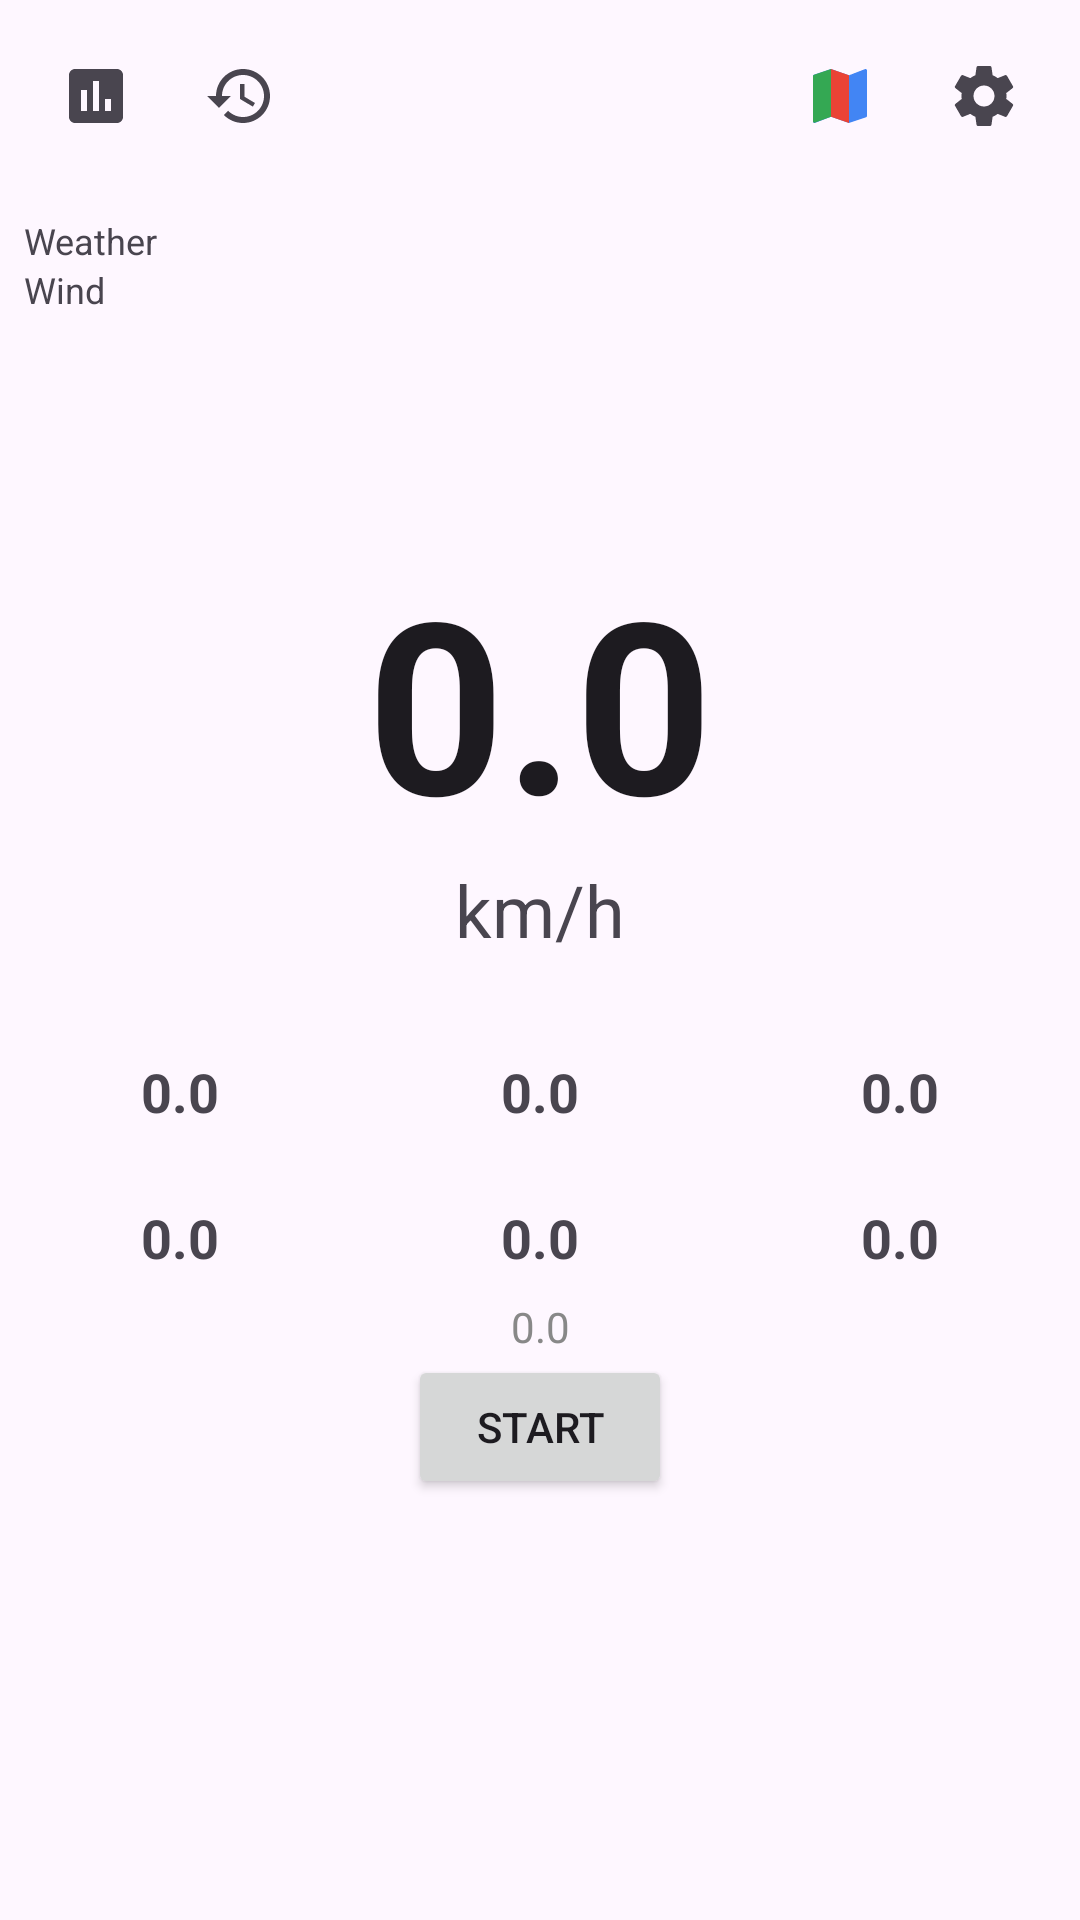

Layout XML and referenced resources for this Android screen:
<!-- AndroidManifest.xml: application theme Theme.FoxBike -->
<!-- res/layout/activity_main.xml -->
<?xml version="1.0" encoding="utf-8"?>
<androidx.constraintlayout.widget.ConstraintLayout xmlns:android="http://schemas.android.com/apk/res/android"
    xmlns:app="http://schemas.android.com/apk/res-auto"
    xmlns:tools="http://schemas.android.com/tools"
    android:id="@+id/main"
    android:layout_width="match_parent"
    android:layout_height="match_parent"
    tools:context=".MainActivity">

    <LinearLayout
        android:id="@+id/layoutTopLeftButtons"
        android:layout_width="wrap_content"
        android:layout_height="wrap_content"
        android:orientation="horizontal"
        app:layout_constraintTop_toTopOf="parent"
        app:layout_constraintStart_toStartOf="parent"
        android:padding="8dp">

        <ImageButton
            android:id="@+id/btnStats"
            android:layout_width="48dp"
            android:layout_height="48dp"
            android:background="?attr/selectableItemBackgroundBorderless"
            android:src="@drawable/ic_stats"
            android:contentDescription="@string/statistics" />

        <ImageButton
            android:id="@+id/btnHistory"
            android:layout_width="48dp"
            android:layout_height="48dp"
            android:background="?attr/selectableItemBackgroundBorderless"
            android:src="@drawable/ic_history"
            android:contentDescription="@string/history" />
    </LinearLayout>

    <LinearLayout
        android:id="@+id/layoutTopButtons"
        android:layout_width="wrap_content"
        android:layout_height="wrap_content"
        android:orientation="horizontal"
        app:layout_constraintTop_toTopOf="parent"
        app:layout_constraintEnd_toEndOf="parent"
        android:padding="8dp">

        <ImageButton
            android:id="@+id/btnMap"
            android:layout_width="48dp"
            android:layout_height="48dp"
            android:background="?attr/selectableItemBackgroundBorderless"
            android:src="@drawable/ic_map"
            android:contentDescription="@string/map" />

        <ImageButton
            android:id="@+id/btnSettings"
            android:layout_width="48dp"
            android:layout_height="48dp"
            android:background="?attr/selectableItemBackgroundBorderless"
            android:src="@drawable/ic_settings"
            android:contentDescription="@string/settings" />
    </LinearLayout>

    <LinearLayout
        android:id="@+id/layoutWeather"
        android:layout_width="wrap_content"
        android:layout_height="wrap_content"
        android:orientation="vertical"
        android:padding="8dp"
        app:layout_constraintTop_toBottomOf="@+id/layoutTopLeftButtons"
        app:layout_constraintStart_toStartOf="parent">

        <TextView
            android:id="@+id/tvWeather"
            android:layout_width="wrap_content"
            android:layout_height="wrap_content"
            android:text="@string/weather"
            android:textSize="12sp" />
        <TextView
            android:id="@+id/tvWind"
            android:layout_width="wrap_content"
            android:layout_height="wrap_content"
            android:text="@string/wind"
            android:textSize="12sp" />
    </LinearLayout>

    <TextView
        android:id="@+id/tvSpeed"
        android:layout_width="wrap_content"
        android:layout_height="wrap_content"
        android:text="@string/stat_placeholder"
        android:textSize="80sp"
        android:textStyle="bold"
        android:textColor="?android:attr/textColorPrimary"
        app:layout_constraintBottom_toTopOf="@+id/tvSpeedUnit"
        app:layout_constraintEnd_toEndOf="parent"
        app:layout_constraintStart_toStartOf="parent"
        app:layout_constraintTop_toBottomOf="@+id/layoutTopButtons"
        app:layout_constraintVertical_chainStyle="packed" />

    <TextView
        android:id="@+id/tvSpeedUnit"
        android:layout_width="wrap_content"
        android:layout_height="wrap_content"
        android:text="@string/unit_kmh"
        android:textSize="24sp"
        app:layout_constraintBottom_toTopOf="@+id/layoutStatsGrid"
        app:layout_constraintEnd_toEndOf="parent"
        app:layout_constraintStart_toStartOf="parent"
        app:layout_constraintTop_toBottomOf="@+id/tvSpeed" />

    <LinearLayout
        android:id="@+id/layoutStatsGrid"
        android:layout_width="match_parent"
        android:layout_height="wrap_content"
        android:orientation="vertical"
        android:layout_marginTop="16dp"
        app:layout_constraintTop_toBottomOf="@+id/tvSpeedUnit"
        app:layout_constraintBottom_toTopOf="@+id/tvOdometer">

        <LinearLayout
            android:layout_width="match_parent"
            android:layout_height="wrap_content"
            android:orientation="horizontal"
            android:baselineAligned="false">
            <include layout="@layout/item_stat_small" android:id="@+id/statAvgSpeed" android:layout_width="0dp" android:layout_height="wrap_content" android:layout_weight="1" />
            <include layout="@layout/item_stat_small" android:id="@+id/statMaxSpeed" android:layout_width="0dp" android:layout_height="wrap_content" android:layout_weight="1" />
            <include layout="@layout/item_stat_small" android:id="@+id/statTime" android:layout_width="0dp" android:layout_height="wrap_content" android:layout_weight="1" />
        </LinearLayout>

        <LinearLayout
            android:layout_width="match_parent"
            android:layout_height="wrap_content"
            android:orientation="horizontal"
            android:layout_marginTop="8dp"
            android:baselineAligned="false">
            <include layout="@layout/item_stat_small" android:id="@+id/statTrip" android:layout_width="0dp" android:layout_height="wrap_content" android:layout_weight="1" />
            <include layout="@layout/item_stat_small" android:id="@+id/statElevation" android:layout_width="0dp" android:layout_height="wrap_content" android:layout_weight="1" />
            <include layout="@layout/item_stat_small" android:id="@+id/statCalories" android:layout_width="0dp" android:layout_height="wrap_content" android:layout_weight="1" />
        </LinearLayout>
    </LinearLayout>

    <TextView
        android:id="@+id/tvOdometer"
        android:layout_width="wrap_content"
        android:layout_height="wrap_content"
        android:layout_marginTop="8dp"
        android:text="@string/stat_placeholder"
        android:textSize="14sp"
        android:textColor="#888888"
        app:layout_constraintTop_toBottomOf="@+id/layoutStatsGrid"
        app:layout_constraintBottom_toTopOf="@+id/layoutControls"
        app:layout_constraintEnd_toEndOf="parent"
        app:layout_constraintStart_toStartOf="parent" />

    <LinearLayout
        android:id="@+id/layoutControls"
        android:layout_width="wrap_content"
        android:layout_height="wrap_content"
        android:orientation="horizontal"
        app:layout_constraintBottom_toBottomOf="parent"
        app:layout_constraintEnd_toEndOf="parent"
        app:layout_constraintStart_toStartOf="parent"
        app:layout_constraintTop_toBottomOf="@+id/tvOdometer"
        android:layout_marginBottom="24dp">

        <Button
            android:id="@+id/btnStartStop"
            android:layout_width="wrap_content"
            android:layout_height="wrap_content"
            android:text="@string/start_button" />

        <Button
            android:id="@+id/btnPauseResume"
            android:layout_width="wrap_content"
            android:layout_height="wrap_content"
            android:text="@string/pause"
            android:layout_marginStart="8dp"
            android:visibility="gone" />
    </LinearLayout>

</androidx.constraintlayout.widget.ConstraintLayout>
<!-- res/layout/item_stat_small.xml (included above) -->
<?xml version="1.0" encoding="utf-8"?>
<LinearLayout xmlns:android="http://schemas.android.com/apk/res/android"
    android:layout_width="match_parent"
    android:layout_height="wrap_content"
    android:gravity="center"
    android:orientation="vertical">

    <TextView
        android:id="@+id/tvLabel"
        android:layout_width="wrap_content"
        android:layout_height="wrap_content"
        android:textSize="12sp"
        android:textColor="#888888" />

    <TextView
        android:id="@+id/tvValue"
        android:layout_width="wrap_content"
        android:layout_height="wrap_content"
        android:text="@string/stat_placeholder"
        android:textSize="18sp"
        android:textStyle="bold" />
</LinearLayout>
<!-- resources referenced by this layout -->
<resources>
  <!-- drawable ic_history (drawable) -->
  <vector xmlns:android="http://schemas.android.com/apk/res/android"
      android:width="24dp"
      android:height="24dp"
      android:viewportWidth="24"
      android:viewportHeight="24"
      android:tint="?attr/colorControlNormal">
      <path
          android:fillColor="@android:color/white"
          android:pathData="M13,3c-4.97,0-9,4.03-9,9H1l3.89,3.89l0.07,0.14L9,12H6c0-3.87,3.13-7,7-7s7,3.13,7,7s-3.13,7-7,7c-1.93,0-3.68-0.79-4.94-2.06l-1.42,1.42C8.27,19.99,10.51,21,13,21c4.97,0,9-4.03,9-9S17.97,3,13,3zM12,8v5l4.28,2.54l0.72-1.21l-3.5-2.08V8H12z"/>
  </vector>
  <!-- drawable ic_map (drawable) -->
  <vector xmlns:android="http://schemas.android.com/apk/res/android"
      android:width="24dp"
      android:height="24dp"
      android:viewportWidth="24"
      android:viewportHeight="24">
      <path
          android:fillColor="#4285F4"
          android:pathData="M3,5.48v15.02c0,0.28 0.22,0.5 0.5,0.5l0.16,-0.03L9,18.9l6,2.1l5.64,-1.9c0.21,-0.07 0.36,-0.25 0.36,-0.48V3.5c0,-0.28 -0.22,-0.5 -0.5,-0.5l-0.16,0.03L15,5.1L9,3L3.36,4.9c-0.21,0.07 -0.36,0.25 -0.36,0.48z"/>
      <path
          android:fillColor="#34A853"
          android:pathData="M9,3L3.36,4.9c-0.21,0.07 -0.36,0.25 -0.36,0.48v15.02c0,0.28 0.22,0.5 0.5,0.5L9,18.9V3z"/>
      <path
          android:fillColor="#EA4335"
          android:pathData="M15,5.1L9,3v15.9l6,2.1V5.1z"/>
  </vector>
  <!-- drawable ic_settings (drawable) -->
  <vector xmlns:android="http://schemas.android.com/apk/res/android"
      android:width="24dp"
      android:height="24dp"
      android:viewportWidth="24"
      android:viewportHeight="24"
      android:tint="?attr/colorControlNormal">
      <path
          android:fillColor="@android:color/white"
          android:pathData="M19.43,12.98c0.04,-0.32 0.07,-0.64 0.07,-0.98c0,-0.34 -0.03,-0.66 -0.07,-0.98l2.11,-1.65c0.19,-0.15 0.24,-0.42 0.12,-0.64l-2,-3.46c-0.12,-0.22 -0.39,-0.3 -0.61,-0.22l-2.49,1c-0.52,-0.4 -1.08,-0.73 -1.69,-0.98l-0.38,-2.65C14.46,2.18 14.25,2 14,2h-4c-0.25,0 -0.46,0.18 -0.49,0.42l-0.38,2.65c-0.61,0.25 -1.17,0.59 -1.69,0.98l-2.49,-1c-0.22,-0.09 -0.49,0 -0.61,0.22l-2,3.46c-0.13,0.22 -0.07,0.49 0.12,0.64l2.11,1.65c-0.04,0.32 -0.07,0.65 -0.07,0.98c0,0.33 0.03,0.66 0.07,0.98l-2.11,1.65c-0.19,0.15 -0.24,0.42 -0.12,0.64l2,3.46c0.12,0.22 0.39,0.3 0.61,0.22l2.49,-1c0.52,0.4 1.08,0.73 1.69,0.98l0.38,2.65c0.03,0.24 0.24,0.42 0.49,0.42h4c0.25,0 0.46,-0.18 0.49,-0.42l0.38,-2.65c0.61,-0.25 1.17,-0.59 1.69,-0.98l2.49,1c0.22,0.09 0.49,0 0.61,-0.22l2,-3.46c0.12,-0.22 0.07,-0.49 -0.12,-0.64L19.43,12.98zM12,15.5c-1.93,0 -3.5,-1.57 -3.5,-3.5s1.57,-3.5 3.5,-3.5s3.5,1.57 3.5,3.5S13.93,15.5 12,15.5z"/>
  </vector>
  <!-- drawable ic_stats (drawable) -->
  <vector xmlns:android="http://schemas.android.com/apk/res/android"
      android:width="24dp"
      android:height="24dp"
      android:viewportWidth="24"
      android:viewportHeight="24"
      android:tint="?attr/colorControlNormal">
      <path
          android:fillColor="@android:color/white"
          android:pathData="M19,3H5C3.9,3,3,3.9,3,5v14c0,1.1,0.9,2,2,2h14c1.1,0,2,-0.9,2,-2V5C21,3.9,20.1,3,19,3zM9,17H7v-7h2V17zM13,17h-2V7h2V17zM17,17h-2v-4h2V17z"/>
  </vector>
  <string name="history">History</string>
  <string name="map">Map</string>
  <string name="pause">Pause</string>
  <string name="settings">Settings</string>
  <string name="start_button">Start</string>
  <string name="stat_placeholder" translatable="false">0.0</string>
  <string name="statistics">Statistics</string>
  <string name="unit_kmh">km/h</string>
  <string name="weather">Weather</string>
  <string name="wind">Wind</string>
  <style name="Theme.FoxBike" parent="Base.Theme.FoxBike" />
  <style name="Base.Theme.FoxBike" parent="Theme.Material3.DayNight.NoActionBar">
          
          
      </style>
</resources>
